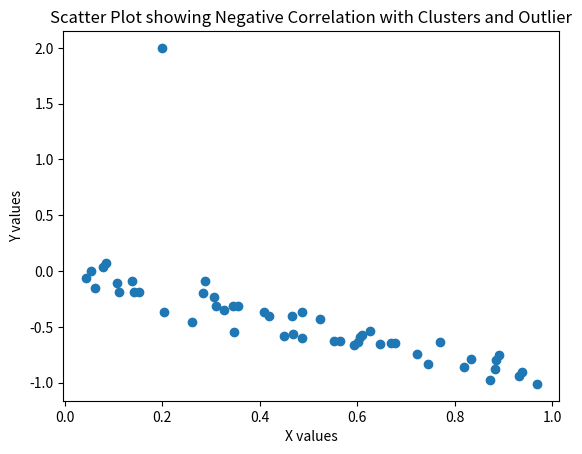

Here is the Python script that generated this plot:
import numpy as np
import matplotlib.pyplot as plt

x = np.random.rand(50)
y = -x + np.random.normal(0, 0.1, 50)

x = np.append(x, 0.2)
y = np.append(y, 2)

plt.scatter(x, y)

plt.xlabel('X values')
plt.ylabel('Y values')
plt.title('Scatter Plot showing Negative Correlation with Clusters and Outlier')

plt.show()
